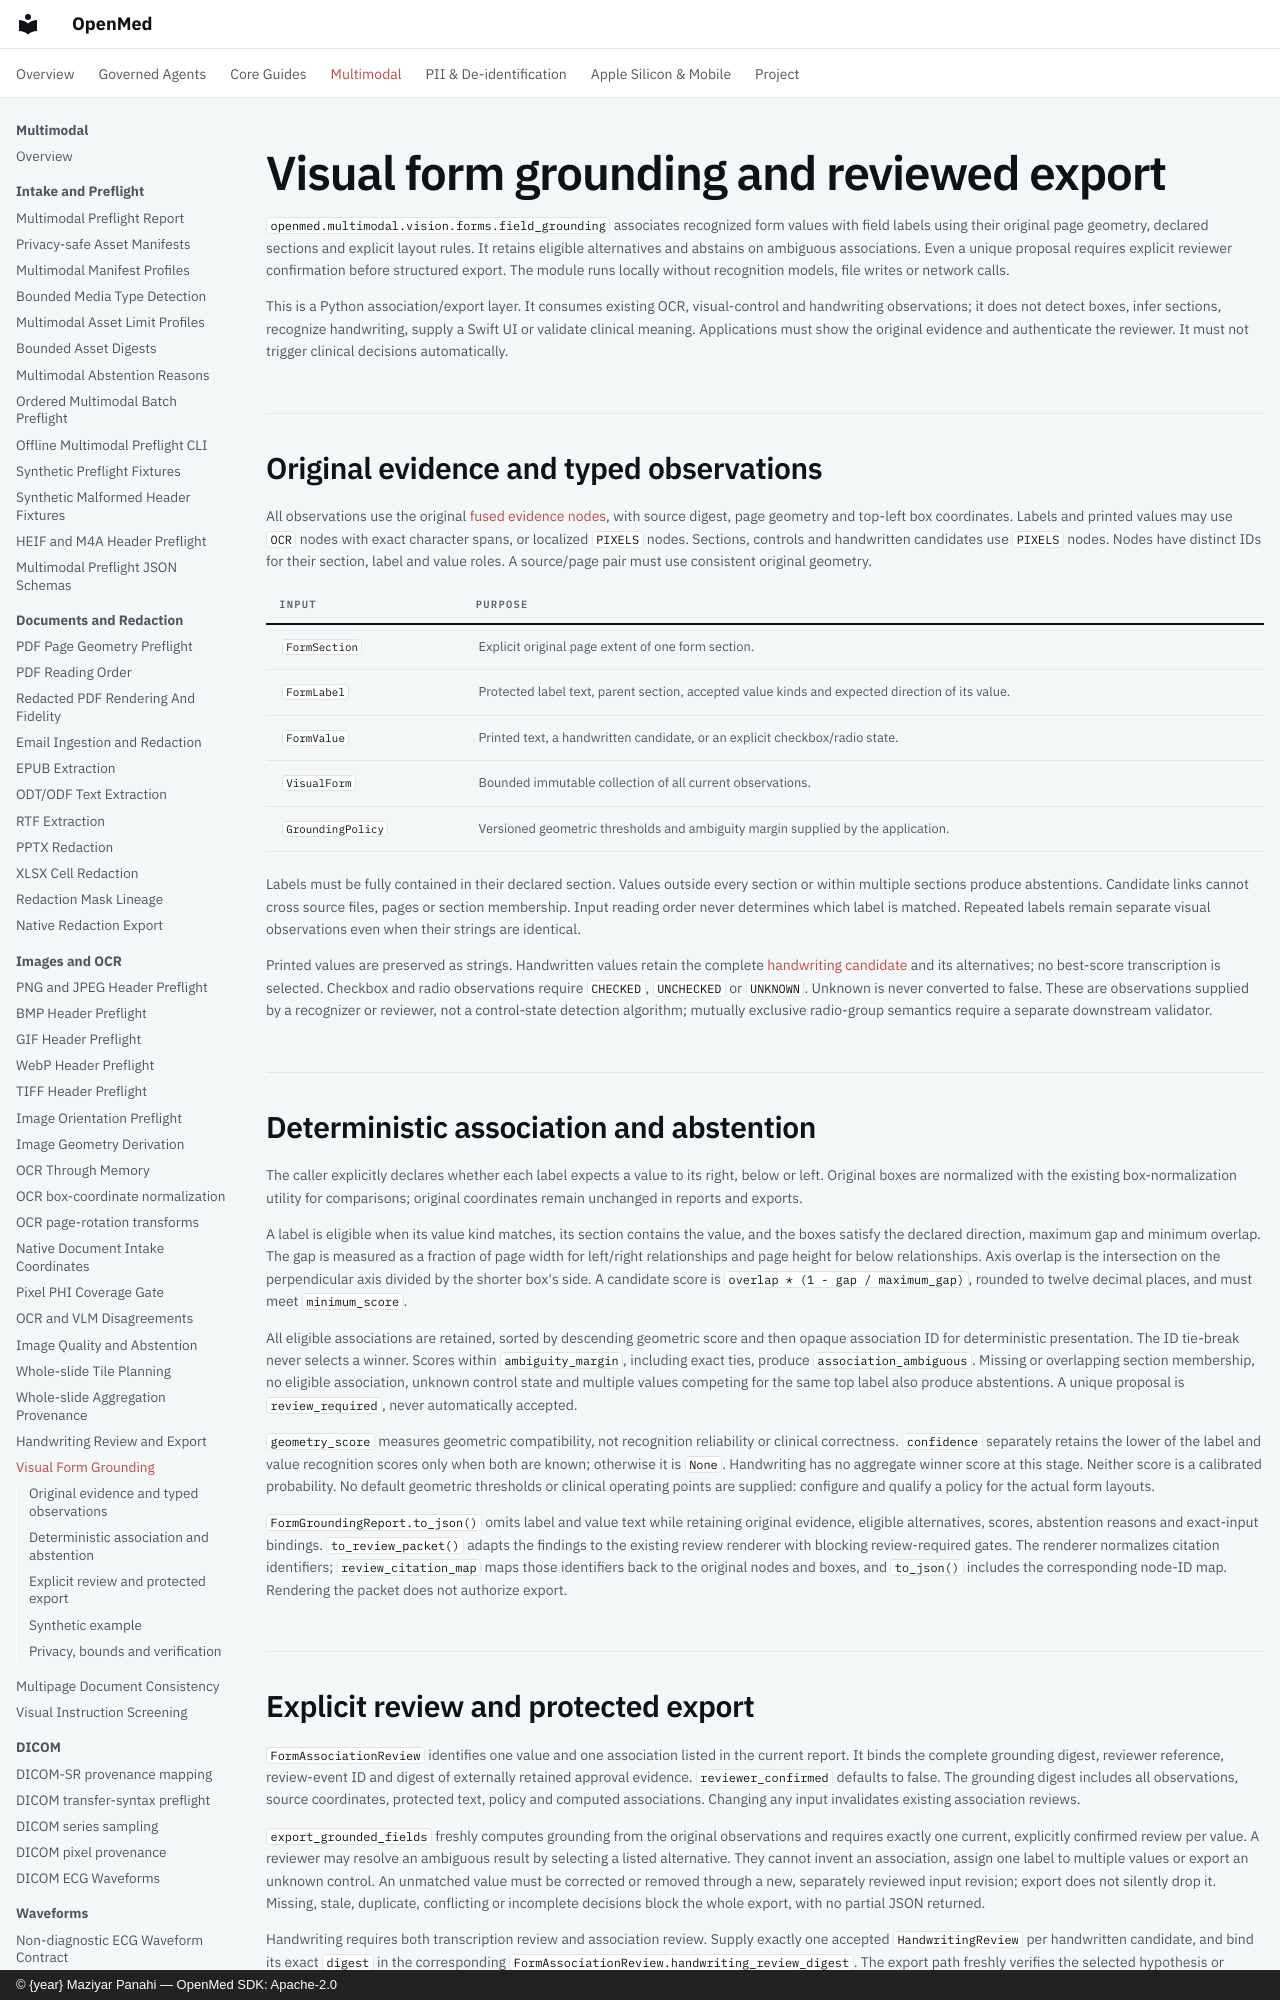

repository: maziyarpanahi/openmed · page: multimodal/vision/visual-form-grounding/index.html · generator: mkdocs · copyright: © {year} Maziyar Panahi — OpenMed SDK: Apache-2.0

# Visual form grounding and reviewed export

`openmed.multimodal.vision.forms.field_grounding` associates recognized form values with field labels using their original page geometry, declared sections and explicit layout rules. It retains eligible alternatives and abstains on ambiguous associations. Even a unique proposal requires explicit reviewer confirmation before structured export. The module runs locally without recognition models, file writes or network calls.

This is a Python association/export layer. It consumes existing OCR, visual-control and handwriting observations; it does not detect boxes, infer sections, recognize handwriting, supply a Swift UI or validate clinical meaning. Applications must show the original evidence and authenticate the reviewer. It must not trigger clinical decisions automatically.

## Original evidence and typed observations

All observations use the original [fused evidence nodes](../fused-evidence-graphs.md), with source digest, page geometry and top-left box coordinates. Labels and printed values may use `OCR` nodes with exact character spans, or localized `PIXELS` nodes. Sections, controls and handwritten candidates use `PIXELS` nodes. Nodes have distinct IDs for their section, label and value roles. A source/page pair must use consistent original geometry.

| Input | Purpose |
| --- | --- |
| `FormSection` | Explicit original page extent of one form section. |
| `FormLabel` | Protected label text, parent section, accepted value kinds and expected direction of its value. |
| `FormValue` | Printed text, a handwritten candidate, or an explicit checkbox/radio state. |
| `VisualForm` | Bounded immutable collection of all current observations. |
| `GroundingPolicy` | Versioned geometric thresholds and ambiguity margin supplied by the application. |

Labels must be fully contained in their declared section. Values outside every section or within multiple sections produce abstentions. Candidate links cannot cross source files, pages or section membership. Input reading order never determines which label is matched. Repeated labels remain separate visual observations even when their strings are identical.

Printed values are preserved as strings. Handwritten values retain the complete [handwriting candidate](handwriting-uncertainty.md) and its alternatives; no best-score transcription is selected. Checkbox and radio observations require `CHECKED`, `UNCHECKED` or `UNKNOWN`. Unknown is never converted to false. These are observations supplied by a recognizer or reviewer, not a control-state detection algorithm; mutually exclusive radio-group semantics require a separate downstream validator.

## Deterministic association and abstention

The caller explicitly declares whether each label expects a value to its right, below or left. Original boxes are normalized with the existing box-normalization utility for comparisons; original coordinates remain unchanged in reports and exports.

A label is eligible when its value kind matches, its section contains the value, and the boxes satisfy the declared direction, maximum gap and minimum overlap. The gap is measured as a fraction of page width for left/right relationships and page height for below relationships. Axis overlap is the intersection on the perpendicular axis divided by the shorter box's side. A candidate score is `overlap * (1 - gap / maximum_gap)`, rounded to twelve decimal places, and must meet `minimum_score`.

All eligible associations are retained, sorted by descending geometric score and then opaque association ID for deterministic presentation. The ID tie-break never selects a winner. Scores within `ambiguity_margin`, including exact ties, produce `association_ambiguous`. Missing or overlapping section membership, no eligible association, unknown control state and multiple values competing for the same top label also produce abstentions. A unique proposal is `review_required`, never automatically accepted.

`geometry_score` measures geometric compatibility, not recognition reliability or clinical correctness. `confidence` separately retains the lower of the label and value recognition scores only when both are known; otherwise it is `None`. Handwriting has no aggregate winner score at this stage. Neither score is a calibrated probability. No default geometric thresholds or clinical operating points are supplied: configure and qualify a policy for the actual form layouts.

`FormGroundingReport.to_json()` omits label and value text while retaining original evidence, eligible alternatives, scores, abstention reasons and exact-input bindings. `to_review_packet()` adapts the findings to the existing review renderer with blocking review-required gates. The renderer normalizes citation identifiers; `review_citation_map` maps those identifiers back to the original nodes and boxes, and `to_json()` includes the corresponding node-ID map. Rendering the packet does not authorize export.
